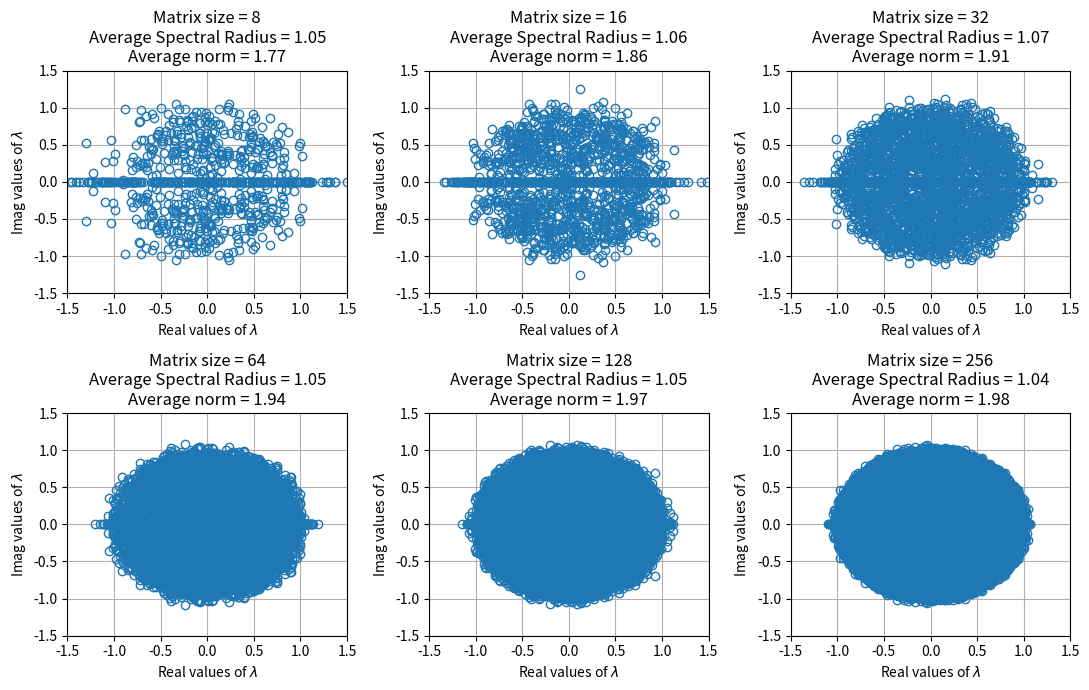
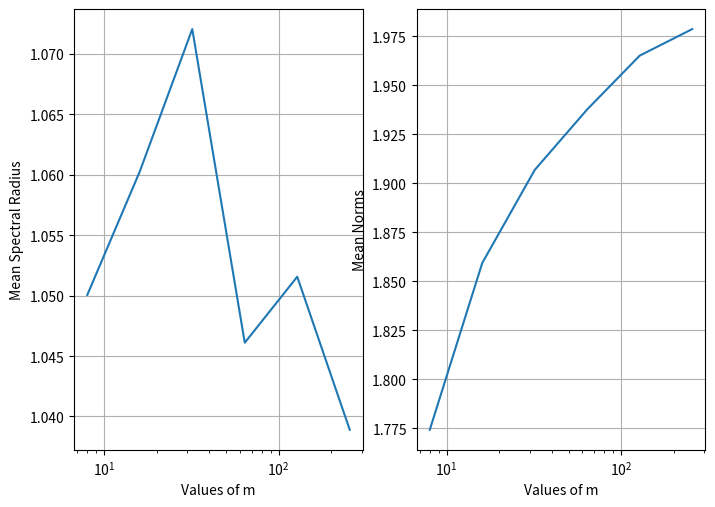
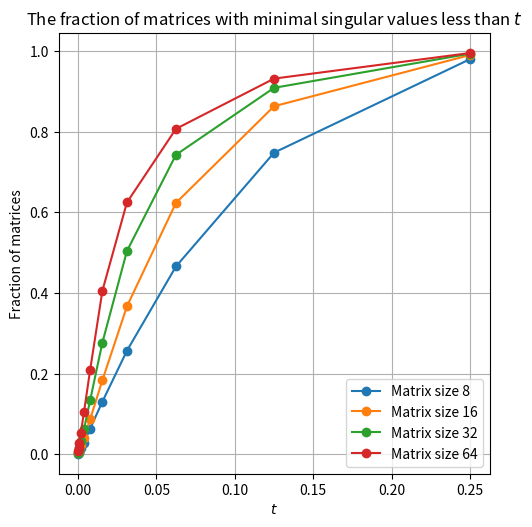

Source code (Python) for these figures, in order:
# [redacted]
import numpy as np
from numpy import linalg as la
import matplotlib.pyplot as plt

# For debugging purposes. If set True the size of the current 100 matrices and the size of rho/lambda/norms
#   is printed.
DEBUG = False

# Generate the figure that's going to have the values of lambda plotted.
# FYI, lambda list will contain all the Eigen values
fig, axs = plt.subplots(2, 3, figsize=(11, 7))
fig.tight_layout()
axs = axs.flatten()
lims = (-1.5, 1.5)
plt_title = "Matrix size = {}\nAverage Spectral Radius = {:.2f}\nAverage norm = {:.2f}"

m_vals = []
mean_max_rho_vals = []
mean_norms = []

for n in range(3, 9):
    m = 2 ** n
    rho = np.array([])
    lam = np.array([])
    norms = np.array([])

    for i in range(1, 100):
        # [redacted]
        # A = np.random.rand(m, m) / np.sqrt(m)
        A = np.random.normal(loc=0,                 # Mean
                             scale=1/np.sqrt(m),    # Standard Deviation
                             size=(m, m))           # Dimensions of matrix
        eigs_tmp = la.eigvals(A)
        rho = np.append(rho, max(abs(eigs_tmp)))
        lam = np.append(lam, eigs_tmp)
        # In the solution it's like this
        # norms = np.append(la.norm(A, 2))
        norms = np.append(norms, la.norm(A, 2))

    if DEBUG:
        print("Size of 100 Matrixes: {}x{}\n".format(m, m),
              "Size of rho: {}\n".format(rho.size),
              "Size of lam: {}\n".format(lam.size),
              "Size of norms: {}\n".format(norms.size))

    m_vals.append(m)
    mean_max_rho_vals.append(np.mean(rho))
    mean_norms.append(np.mean(norms))

    real_lam = np.real(lam)
    imag_lam = np.imag(lam)
    plt.tight_layout()
    axs[n - 3].plot(real_lam, imag_lam, 'o', mfc='none')
    axs[n - 3].set(xlim=lims, ylim=lims)
    axs[n - 3].grid()
    axs[n - 3].set(xlabel='Real values of $\lambda$', ylabel='Imag values of $\lambda$')
    axs[n - 3].set_title(plt_title.format(m,
                                          mean_max_rho_vals[-1],
                                          mean_norms[-1]))

fig, axs = plt.subplots(1, 2, figsize=(7, 5))
fig.tight_layout()
axs = axs.flatten()

axs[0].semilogx(m_vals, mean_max_rho_vals)
axs[0].grid()
axs[0].set(xlabel='Values of m', ylabel='Mean Spectral Radius')

axs[1].semilogx(m_vals, mean_norms)
axs[1].grid()
axs[1].set(xlabel='Values of m', ylabel='Mean Norms')
plt.show()

# PART C
min_sing = np.array([])
datas = np.array([[] for ii in range(11)])
bounds = np.array([[] for ii in range(11)])
ns = []

for nn in range(3, 7):
    mm = 2 ** nn    # Compute m=2^n to get m=8,16,32,64,...
    ns.append("Matrix size {}".format(mm))
    for ii in range(1000):
        A = np.random.normal(loc=0,                 # Mean
                             scale=1 / np.sqrt(mm),  # Std Deviation
                             size=(mm, mm))         # Dimension of matrix
        U, S, V = np.linalg.svd(A)
        min_sing = np.append(min_sing, np.min(S))
    data = np.array([])
    bound = np.array([])
    for jj in range(2, 13):
        bound = np.append(bound, 2**(-jj))
        min_sing_filter = min_sing <= 2**(-jj)
        min_sing_less_than_2_neg_jj = min_sing[min_sing_filter]
        data = np.append(data, len(min_sing_less_than_2_neg_jj)/min_sing.size)
    bounds = np.append(bounds, bound.reshape((len(bound), 1)), axis=1)
    datas = np.append(datas, data.reshape((len(bound), 1)), axis=1)

fig, axs = plt.subplots(1, 1, figsize=(5, 5))
fig.tight_layout()
plt.gca()
plt.plot(bounds, datas, 'o-')
plt.grid()
plt.title("The fraction of matrices with minimal singular values less than $t$")
plt.xlabel("$t$")
plt.ylabel("Fraction of matrices")
plt.legend(ns)
plt.show()